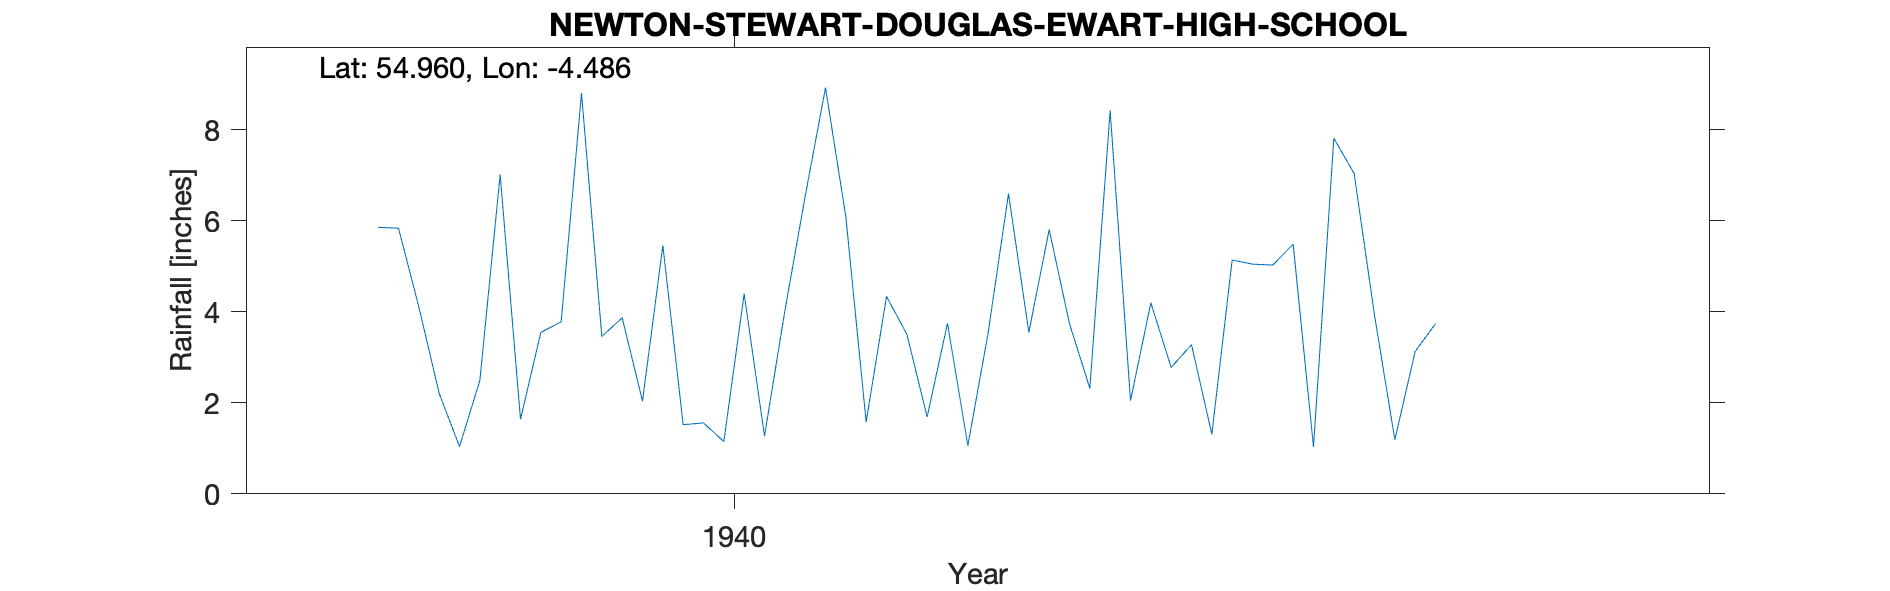

The file beside this chart, header and first rows:
NEWTON STEWART (DOUGLAS EWART HIGH SCHOO…, , , , , , , , , , , , , , , , , , , , 
Grid ref, NX409657, Long, -4.486, Lat, 54.96, Elevation, 75, ft, , , , , , , , , , , , 
Station no, 5011/7, , , , , , , , , , , , , , , , , , , 
, 1931, 1932, 1933, 1934, 1935, 1936, 1937, 1938, 1939, 1940, 1941, 1942, 1943, 1944, 1945, 1946, 1947, 1948, 1949, 1950
January, , , , , , , , , 5.86, 3.87, 1.58, 8.43, 7.04, , , , , , , 
February, , , , , , , , , 5.84, 2.04, 4.34, 2.05, 3.93, , , , , , , 
March, , , , , , , , , 4.11, 5.46, 3.51, 4.2, 1.19, , , , , , , 
April, , , , , , , , , 2.21, 1.52, 1.69, 2.78, 3.13, , , , , , , 
May, , , , , , , , , 1.04, 1.56, 3.75, 3.28, 3.74, , , , , , , 
June, , , , , , , , , 2.49, 1.15, 1.06, 1.31, , , , , , , , 
July, , , , , , , , , 7.02, 4.4, 3.54, 5.14, , , , , , , , 
August, , , , , , , , , 1.64, 1.27, 6.6, 5.05, , , , , , , , 
September, , , , , , , , , 3.55, 4.02, 3.55, 5.03, , , , , , , , 
October, , , , , , , , , 3.78, 6.54, 5.81, 5.49, , , , , , , , 
November, , , , , , , , , 8.81, 8.93, 3.74, 1.03, 5.14, , , , , , , 
December, , , , , , , , , 3.46, 6.09, 2.32, 7.82, , , , , , , , 
Total, , , , , , , , , 49.81, 46.85, 41.49, 51.61, , , , , , , , 
